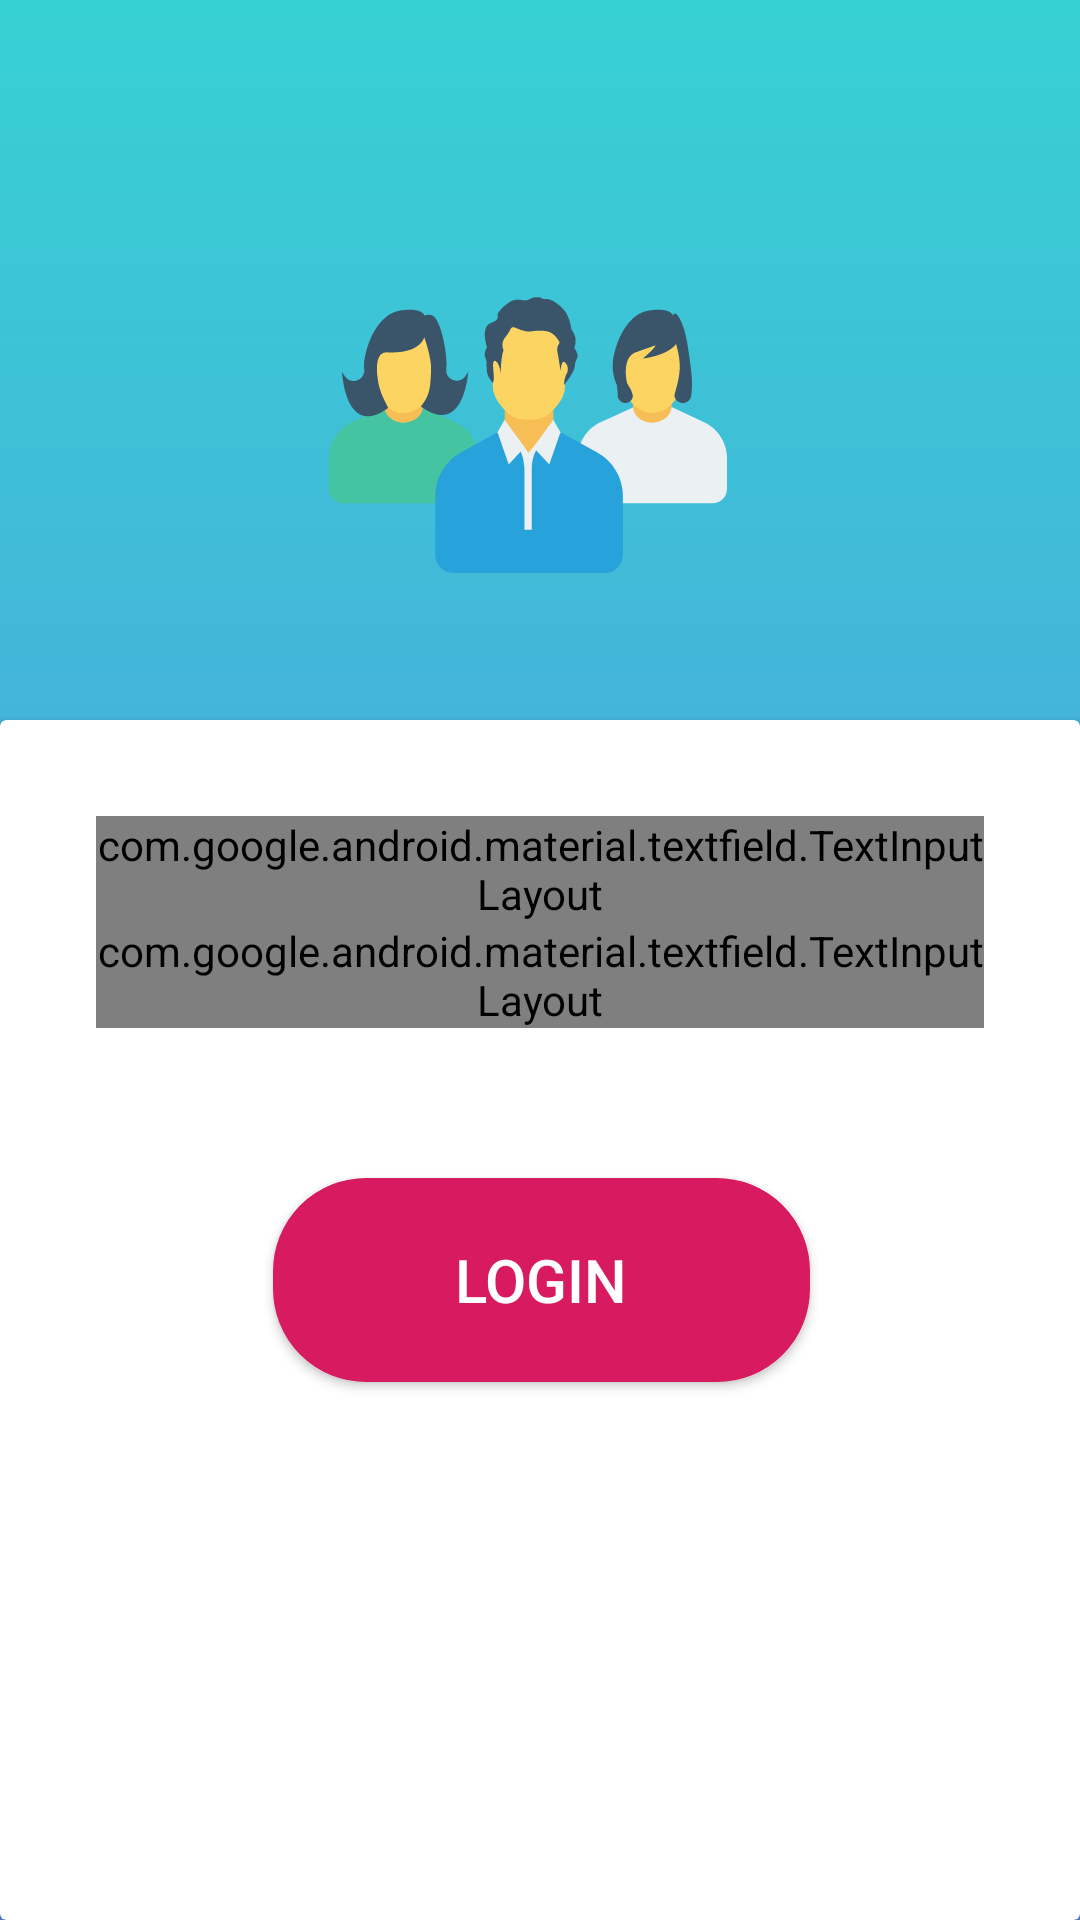

Layout XML and referenced resources for this Android screen:
<!-- AndroidManifest.xml: application theme AppTheme -->
<!-- res/layout/activity_login.xml -->
<?xml version="1.0" encoding="utf-8"?>
<android.support.constraint.ConstraintLayout xmlns:android="http://schemas.android.com/apk/res/android"
    xmlns:app="http://schemas.android.com/apk/res-auto"
    xmlns:tools="http://schemas.android.com/tools"
    android:layout_width="match_parent"
    android:layout_height="match_parent"
    android:background="@drawable/bg">

    <ImageView
        android:id="@+id/login_imgView_logo"
        android:layout_width="150dp"
        android:layout_height="150dp"
        android:layout_marginTop="70dp"
        android:layout_marginEnd="8dp"
        android:layout_marginRight="8dp"
        android:layout_marginBottom="20dp"
        android:transitionName="application_logo"
        app:layout_constraintBottom_toTopOf="@+id/login_root_cardView"
        app:layout_constraintEnd_toEndOf="parent"
        app:layout_constraintStart_toStartOf="parent"
        app:layout_constraintTop_toTopOf="parent"
        app:srcCompat="@drawable/ic_group" />

    <android.support.v7.widget.CardView
        android:id="@+id/login_root_cardView"
        android:layout_width="match_parent"
        android:layout_height="0dp"
        app:layout_constraintBottom_toBottomOf="parent"
        app:layout_constraintEnd_toEndOf="@+id/login_imgView_logo"
        app:layout_constraintStart_toStartOf="@+id/login_imgView_logo"
        app:layout_constraintTop_toBottomOf="@+id/login_imgView_logo">

        <android.support.constraint.ConstraintLayout
            android:id="@+id/login_sub_constraint"
            android:layout_width="match_parent"
            android:layout_height="match_parent">

            
            <android.support.design.widget.TextInputLayout
                android:id="@+id/login_email"
                style="@style/coustom_TextInput_Layout_style"
                android:layout_width="match_parent"
                android:layout_height="wrap_content"
                android:layout_marginStart="32dp"
                android:layout_marginLeft="32dp"
                android:layout_marginTop="32dp"
                android:layout_marginEnd="32dp"
                android:layout_marginRight="32dp"
                app:errorEnabled="true"
                app:layout_constraintEnd_toEndOf="parent"
                app:layout_constraintStart_toStartOf="parent"
                app:layout_constraintTop_toTopOf="parent">

                <android.support.design.widget.TextInputEditText
                    android:id="@+id/username"
                    android:layout_width="match_parent"
                    android:layout_height="wrap_content"
                    android:hint="@string/email"
                    android:inputType="textEmailAddress"
                    android:paddingStart="10dp"
                    android:paddingLeft="10dp" />

            </android.support.design.widget.TextInputLayout>

            
            <android.support.design.widget.TextInputLayout
                android:id="@+id/login_pwd"
                style="@style/coustom_TextInput_Layout_style"
                android:layout_width="match_parent"
                android:layout_height="wrap_content"
                android:layout_marginStart="32dp"
                android:layout_marginLeft="32dp"
                android:layout_marginEnd="32dp"
                android:layout_marginRight="32dp"
                app:errorEnabled="true"
                app:layout_constraintEnd_toEndOf="@+id/login_email"
                app:layout_constraintStart_toStartOf="@+id/login_email"
                app:layout_constraintTop_toBottomOf="@+id/login_email"
                app:passwordToggleEnabled="true">

                <android.support.design.widget.TextInputEditText
                    android:id="@+id/password"
                    android:layout_width="match_parent"
                    android:layout_height="wrap_content"
                    android:hint="@string/enter_password"
                    android:inputType="textPassword"
                    android:paddingStart="10dp"
                    android:paddingLeft="10dp" />

            </android.support.design.widget.TextInputLayout>

            


            <Button
                android:id="@+id/loginbutton"
                android:layout_width="179dp"
                android:layout_height="68dp"
                android:layout_marginStart="161dp"
                android:layout_marginLeft="161dp"
                android:layout_marginTop="50dp"
                android:layout_marginEnd="162dp"
                android:layout_marginRight="162dp"
                android:layout_marginBottom="237dp"
                android:background="@drawable/btn"
                android:text="Login"
                android:textSize="20dp"

                android:textColor="@color/white"
                app:layout_constraintBottom_toBottomOf="parent"
                app:layout_constraintEnd_toEndOf="parent"
                app:layout_constraintHorizontal_bias="0.494"
                app:layout_constraintStart_toStartOf="parent"
                app:layout_constraintTop_toBottomOf="@+id/login_pwd"
                app:layout_constraintVertical_bias="0.0" />

        </android.support.constraint.ConstraintLayout>

    </android.support.v7.widget.CardView>

    

</android.support.constraint.ConstraintLayout>
<!-- resources referenced by this layout -->
<resources>
  <color name="login_form_detail">#ccffffff</color>
  <color name="white">#ffffff</color>
  <!-- drawable bg (drawable) -->
  <?xml version="1.0" encoding="utf-8"?>
  <shape xmlns:android="http://schemas.android.com/apk/res/android">
      <gradient
          android:angle="-135"
          android:startColor="@color/purple"
          android:endColor="@color/dark_blue"/>
  </shape>
  <!-- drawable btn (drawable) -->
  <?xml version="1.0" encoding="utf-8"?>
  <selector xmlns:android="http://schemas.android.com/apk/res/android">
      <item android:state_pressed="true">
          <shape>
              <stroke android:width="2dp" android:color="@color/colorAccent" />
              <gradient android:angle="360" android:endColor="#66D81B60" android:startColor="#66D81B60" />
              <corners android:radius="30dp" />
          </shape>
      </item>
      <item>
          <shape>
              <stroke android:width="2dp" android:color="@color/colorAccent" />
              <gradient android:angle="360" android:endColor="@color/colorAccent" android:startColor="@color/colorAccent" />
              <corners android:radius="30dp" />
          </shape>
      </item>
  
  </selector>
  <!-- drawable ic_group: vector/xml drawable (drawable, 5946 chars, omitted) -->
  <string name="email">Enter Email Address</string>
  <string name="enter_password">Enter password</string>
  <style name="coustom_TextInput_Layout_style" parent="Base.Widget.MaterialComponents.TextInputLayout">
          <item name="boxBackgroundMode">outline</item>
          <item name="boxStrokeColor">@color/colorAccent</item>
          <item name="android:textSize">12sp</item>
          <item name="android:textColor">@color/black</item>
          <item name="android:textColorHint">@color/black</item>
      </style>
  <style name="AppTheme" parent="Theme.AppCompat.Light.NoActionBar">
          
          <item name="colorPrimary">@color/colorPrimary</item>
          <item name="colorPrimaryDark">@color/colorPrimaryDark</item>
          <item name="colorAccent">@color/colorAccent</item>
      </style>
  <color name="purple">#36d1d3</color>
  <color name="dark_blue">#5b86e5</color>
  <color name="colorAccent">#D81B60</color>
  <color name="black">#000</color>
  <color name="colorPrimary">#1976D2</color>
  <color name="colorPrimaryDark">#00574B</color>
</resources>
